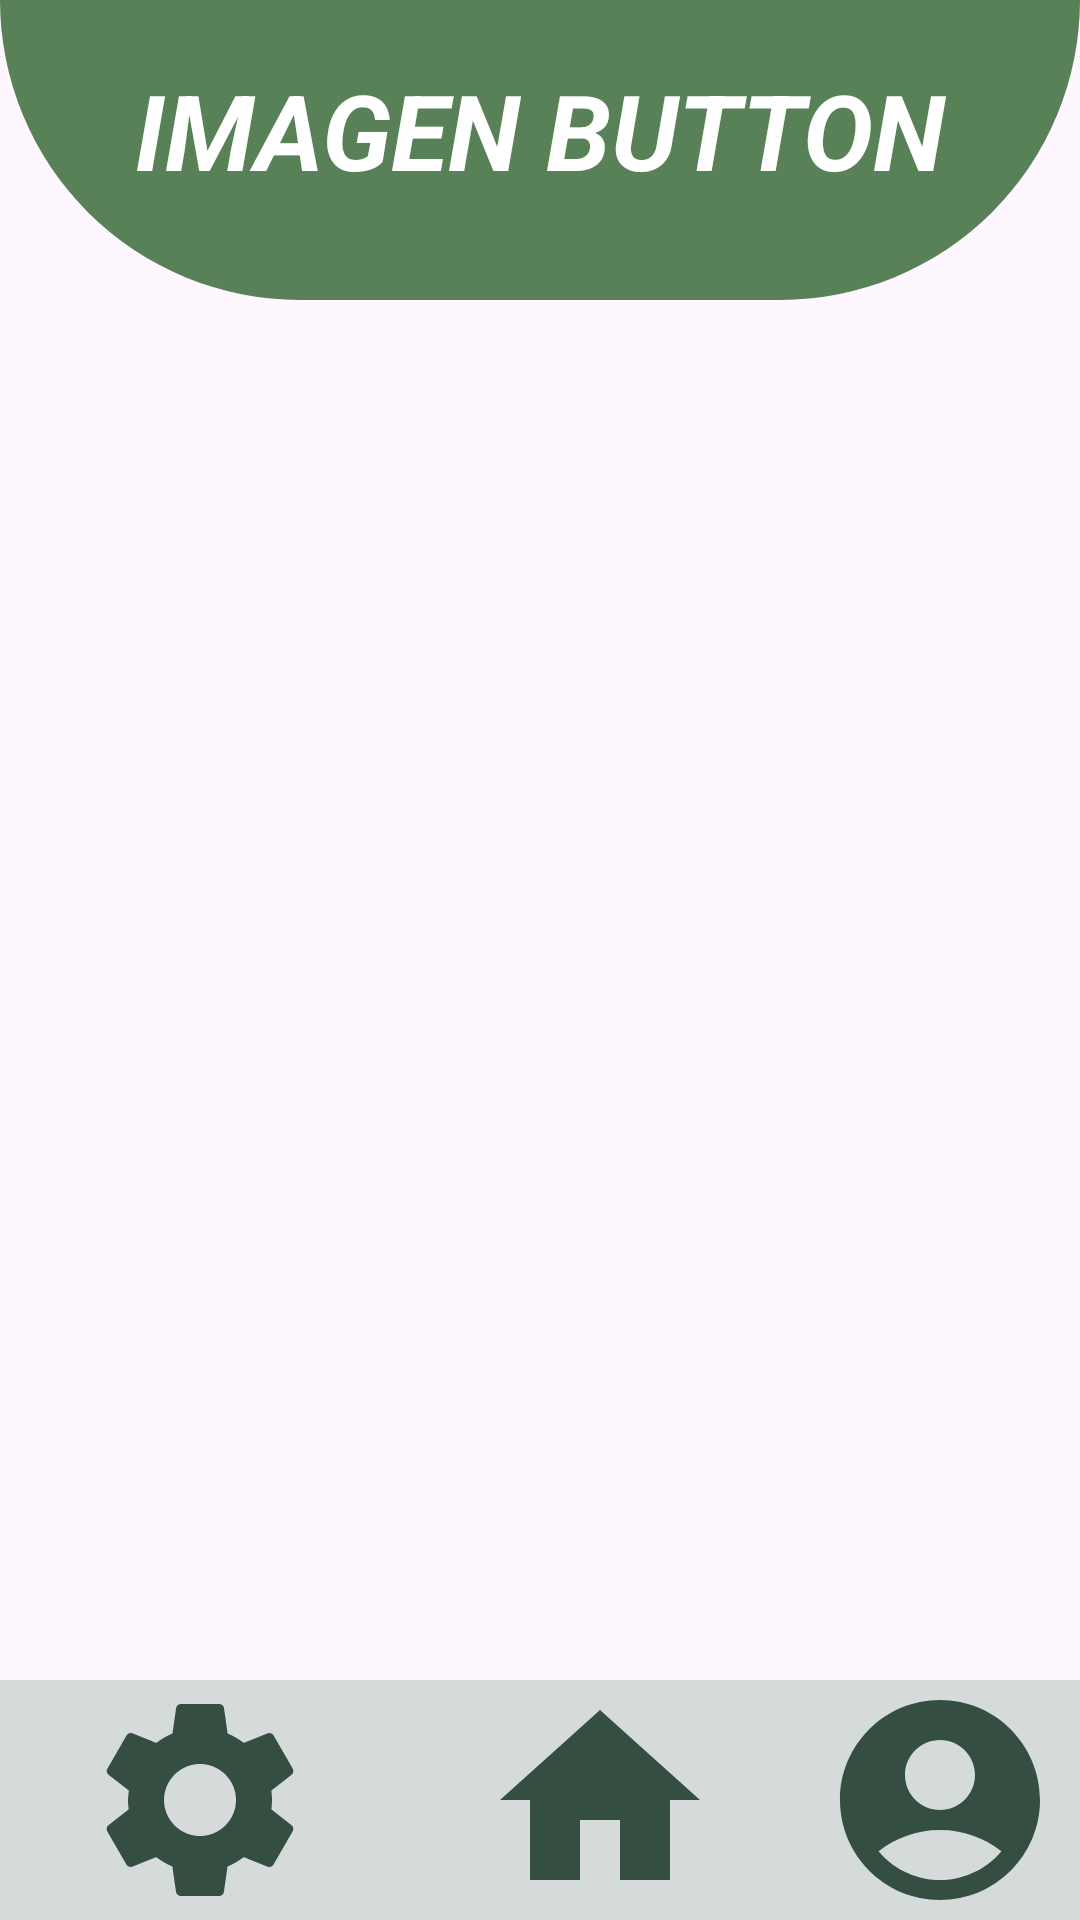

The Android layout XML behind this screen, and the referenced resources:
<!-- AndroidManifest.xml: application theme Theme.TodoEnUno -->
<!-- res/layout/activity_image_button_class.xml -->
<?xml version="1.0" encoding="utf-8"?>
<androidx.constraintlayout.widget.ConstraintLayout xmlns:android="http://schemas.android.com/apk/res/android"
    xmlns:app="http://schemas.android.com/apk/res-auto"
    xmlns:tools="http://schemas.android.com/tools"
    android:id="@+id/main"
    android:layout_width="match_parent"
    android:layout_height="match_parent"
    tools:context=".ImageButtonClass">


    
    <View
        android:id="@+id/viewBackground_ImageButton"
        android:layout_width="match_parent"
        android:layout_height="100dp"
        android:background="@drawable/backgroun_todo_en_uno" />

    <TextView
        android:id="@+id/txtViewTitleImageButton"
        android:layout_width="match_parent"
        android:layout_height="wrap_content"
        android:layout_marginTop="20dp"
        android:gravity="center"
        android:text="IMAGEN BUTTON"
        android:textColor="@color/white"
        android:textSize="35dp"
        android:textStyle="italic|bold"
        app:layout_constraintTop_toTopOf="parent" />

    
    
    <LinearLayout
        android:id="@+id/LinearLayout_Imagebutton"
        android:layout_width="match_parent"
        android:layout_height="wrap_content"
        android:layout_weight="1"
        android:background="@color/pastel_3"
        android:gravity="center"
        android:orientation="horizontal"
        app:layout_constraintBottom_toBottomOf="parent"
        app:layout_constraintEnd_toEndOf="parent"
        app:layout_constraintStart_toStartOf="parent">


        
        <ImageButton
            android:layout_width="80dp"
            android:layout_height="80dp"
            android:layout_weight="1"
            android:background="@null"
            android:onClick="imageButtonSettings"
            android:scaleType="fitCenter"
            android:src="@drawable/baseline_settings_24" />
        
        <ImageButton
            android:layout_width="80dp"
            android:layout_height="80dp"
            android:layout_weight="1"
            android:background="@null"
            android:onClick="imageButtonHome"
            android:scaleType="fitCenter"
            android:src="@drawable/baseline_home_24"

            />
        
        <ImageButton
            android:layout_width="40dp"
            android:layout_height="80dp"
            android:layout_weight="1"
            android:background="@null"
            android:onClick="imageButtonUser"
            android:scaleType="fitCenter"
            android:src="@drawable/baseline_account_circle_24" />
    </LinearLayout>
</androidx.constraintlayout.widget.ConstraintLayout>
<!-- resources referenced by this layout -->
<resources>
  <color name="pastel_3">#D5DBDB</color>
  <color name="white">#FFFFFFFF</color>
  <!-- drawable backgroun_todo_en_uno (drawable) -->
  <?xml version="1.0" encoding="utf-8"?>
  <shape xmlns:android="http://schemas.android.com/apk/res/android">
  
      <corners
          android:bottomRightRadius="500dp"
          android:bottomLeftRadius="500dp"
          />
      <solid android:color="@color/verde_militar3" />
  </shape>
  <!-- drawable baseline_account_circle_24 (drawable) -->
  <vector xmlns:android="http://schemas.android.com/apk/res/android" android:height="24dp" android:tint="@color/verde_militar" android:viewportHeight="24" android:viewportWidth="24" android:width="24dp">
        
      <path android:fillColor="@android:color/white" android:pathData="M12,2C6.48,2 2,6.48 2,12s4.48,10 10,10s10,-4.48 10,-10S17.52,2 12,2zM12,6c1.93,0 3.5,1.57 3.5,3.5S13.93,13 12,13s-3.5,-1.57 -3.5,-3.5S10.07,6 12,6zM12,20c-2.03,0 -4.43,-0.82 -6.14,-2.88C7.55,15.8 9.68,15 12,15s4.45,0.8 6.14,2.12C16.43,19.18 14.03,20 12,20z"/>
      
  </vector>
  <!-- drawable baseline_home_24 (drawable) -->
  <vector xmlns:android="http://schemas.android.com/apk/res/android" android:height="24dp" android:tint="@color/verde_militar" android:viewportHeight="24" android:viewportWidth="24" android:width="24dp">
        
      <path android:fillColor="@android:color/white" android:pathData="M10,20v-6h4v6h5v-8h3L12,3 2,12h3v8z"/>
      
  </vector>
  <!-- drawable baseline_settings_24 (drawable) -->
  <vector xmlns:android="http://schemas.android.com/apk/res/android" android:height="24dp" android:tint="@color/verde_militar" android:viewportHeight="24" android:viewportWidth="24" android:width="24dp">
        
      <path android:fillColor="@android:color/white" android:pathData="M19.14,12.94c0.04,-0.3 0.06,-0.61 0.06,-0.94c0,-0.32 -0.02,-0.64 -0.07,-0.94l2.03,-1.58c0.18,-0.14 0.23,-0.41 0.12,-0.61l-1.92,-3.32c-0.12,-0.22 -0.37,-0.29 -0.59,-0.22l-2.39,0.96c-0.5,-0.38 -1.03,-0.7 -1.62,-0.94L14.4,2.81c-0.04,-0.24 -0.24,-0.41 -0.48,-0.41h-3.84c-0.24,0 -0.43,0.17 -0.47,0.41L9.25,5.35C8.66,5.59 8.12,5.92 7.63,6.29L5.24,5.33c-0.22,-0.08 -0.47,0 -0.59,0.22L2.74,8.87C2.62,9.08 2.66,9.34 2.86,9.48l2.03,1.58C4.84,11.36 4.8,11.69 4.8,12s0.02,0.64 0.07,0.94l-2.03,1.58c-0.18,0.14 -0.23,0.41 -0.12,0.61l1.92,3.32c0.12,0.22 0.37,0.29 0.59,0.22l2.39,-0.96c0.5,0.38 1.03,0.7 1.62,0.94l0.36,2.54c0.05,0.24 0.24,0.41 0.48,0.41h3.84c0.24,0 0.44,-0.17 0.47,-0.41l0.36,-2.54c0.59,-0.24 1.13,-0.56 1.62,-0.94l2.39,0.96c0.22,0.08 0.47,0 0.59,-0.22l1.92,-3.32c0.12,-0.22 0.07,-0.47 -0.12,-0.61L19.14,12.94zM12,15.6c-1.98,0 -3.6,-1.62 -3.6,-3.6s1.62,-3.6 3.6,-3.6s3.6,1.62 3.6,3.6S13.98,15.6 12,15.6z"/>
      
  </vector>
  <style name="Theme.TodoEnUno" parent="Base.Theme.TodoEnUno" />
  <color name="verde_militar3">#588157</color>
  <color name="verde_militar">#344e41</color>
  <style name="Base.Theme.TodoEnUno" parent="Theme.Material3.DayNight.NoActionBar">
          
          
      </style>
</resources>
